Labelled photos from "dataset", an image-classification folder in mohammed761/ai-property-triage. The possible labels are: bathroom, bedroom, exterior, kitchen, living room.

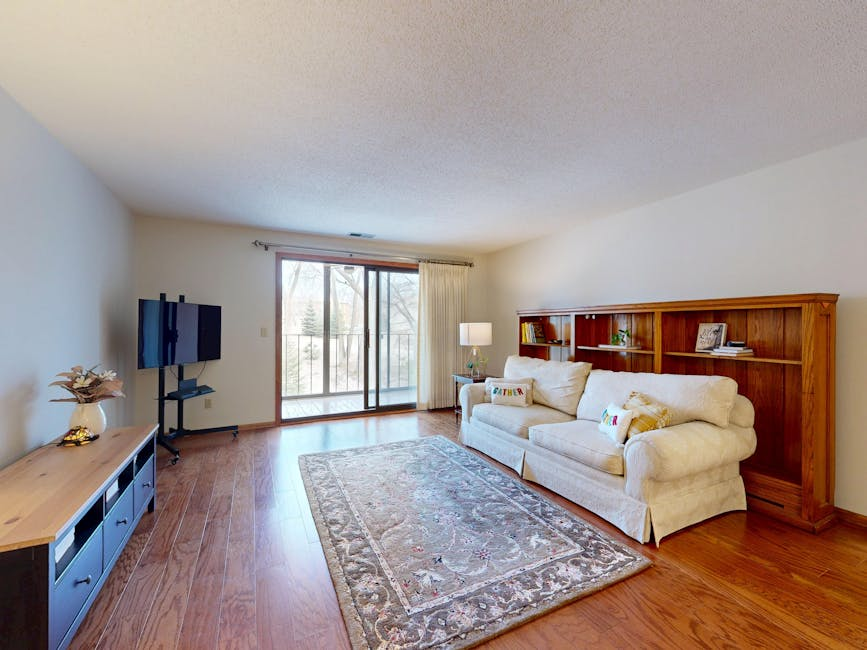
Label: living room

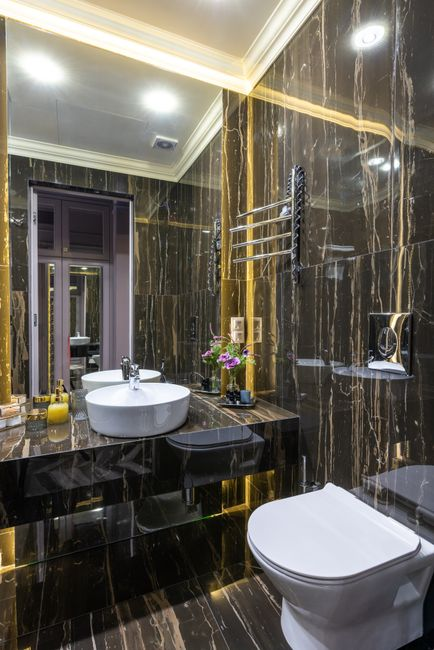
Label: bathroom

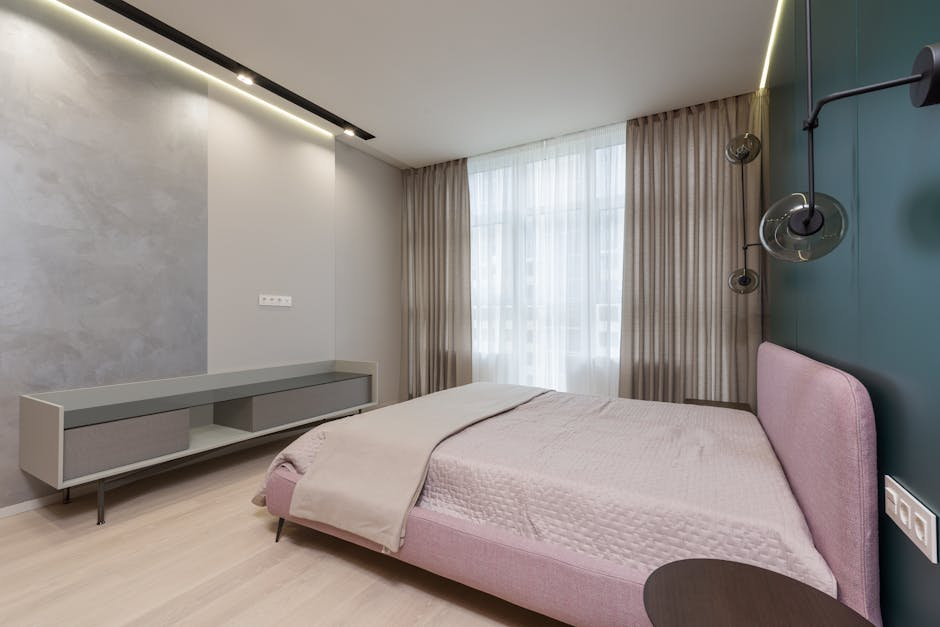
Label: bedroom

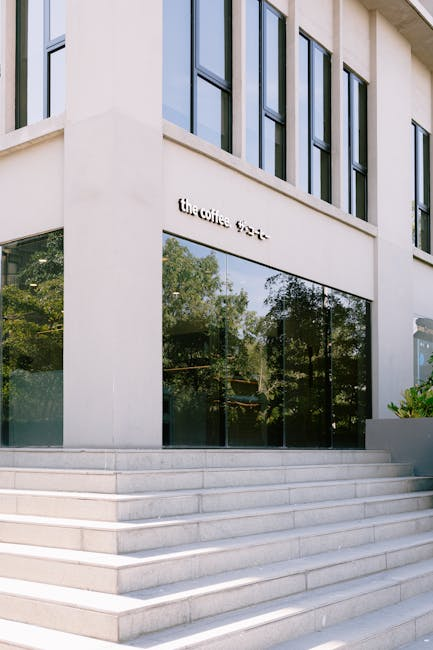
Label: exterior

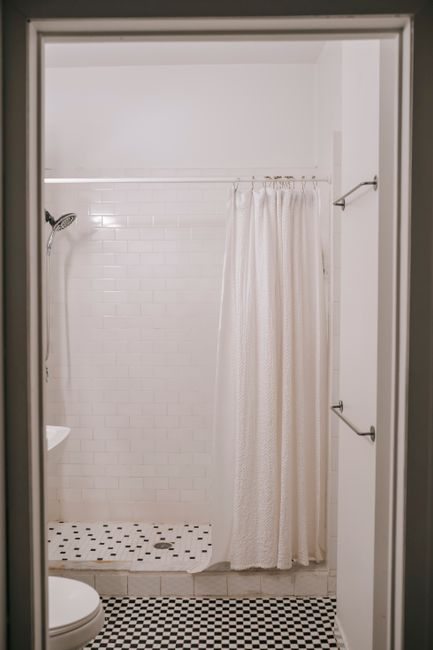
Label: bathroom

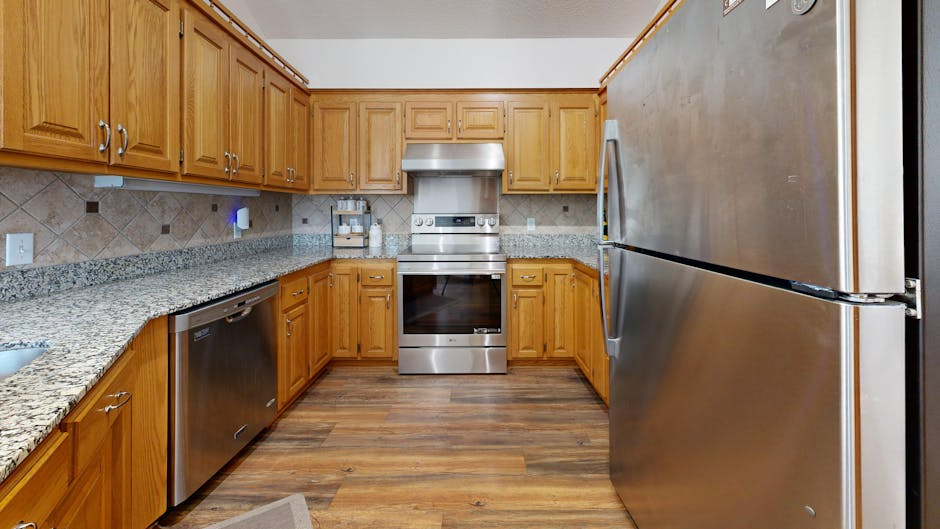
Label: kitchen
